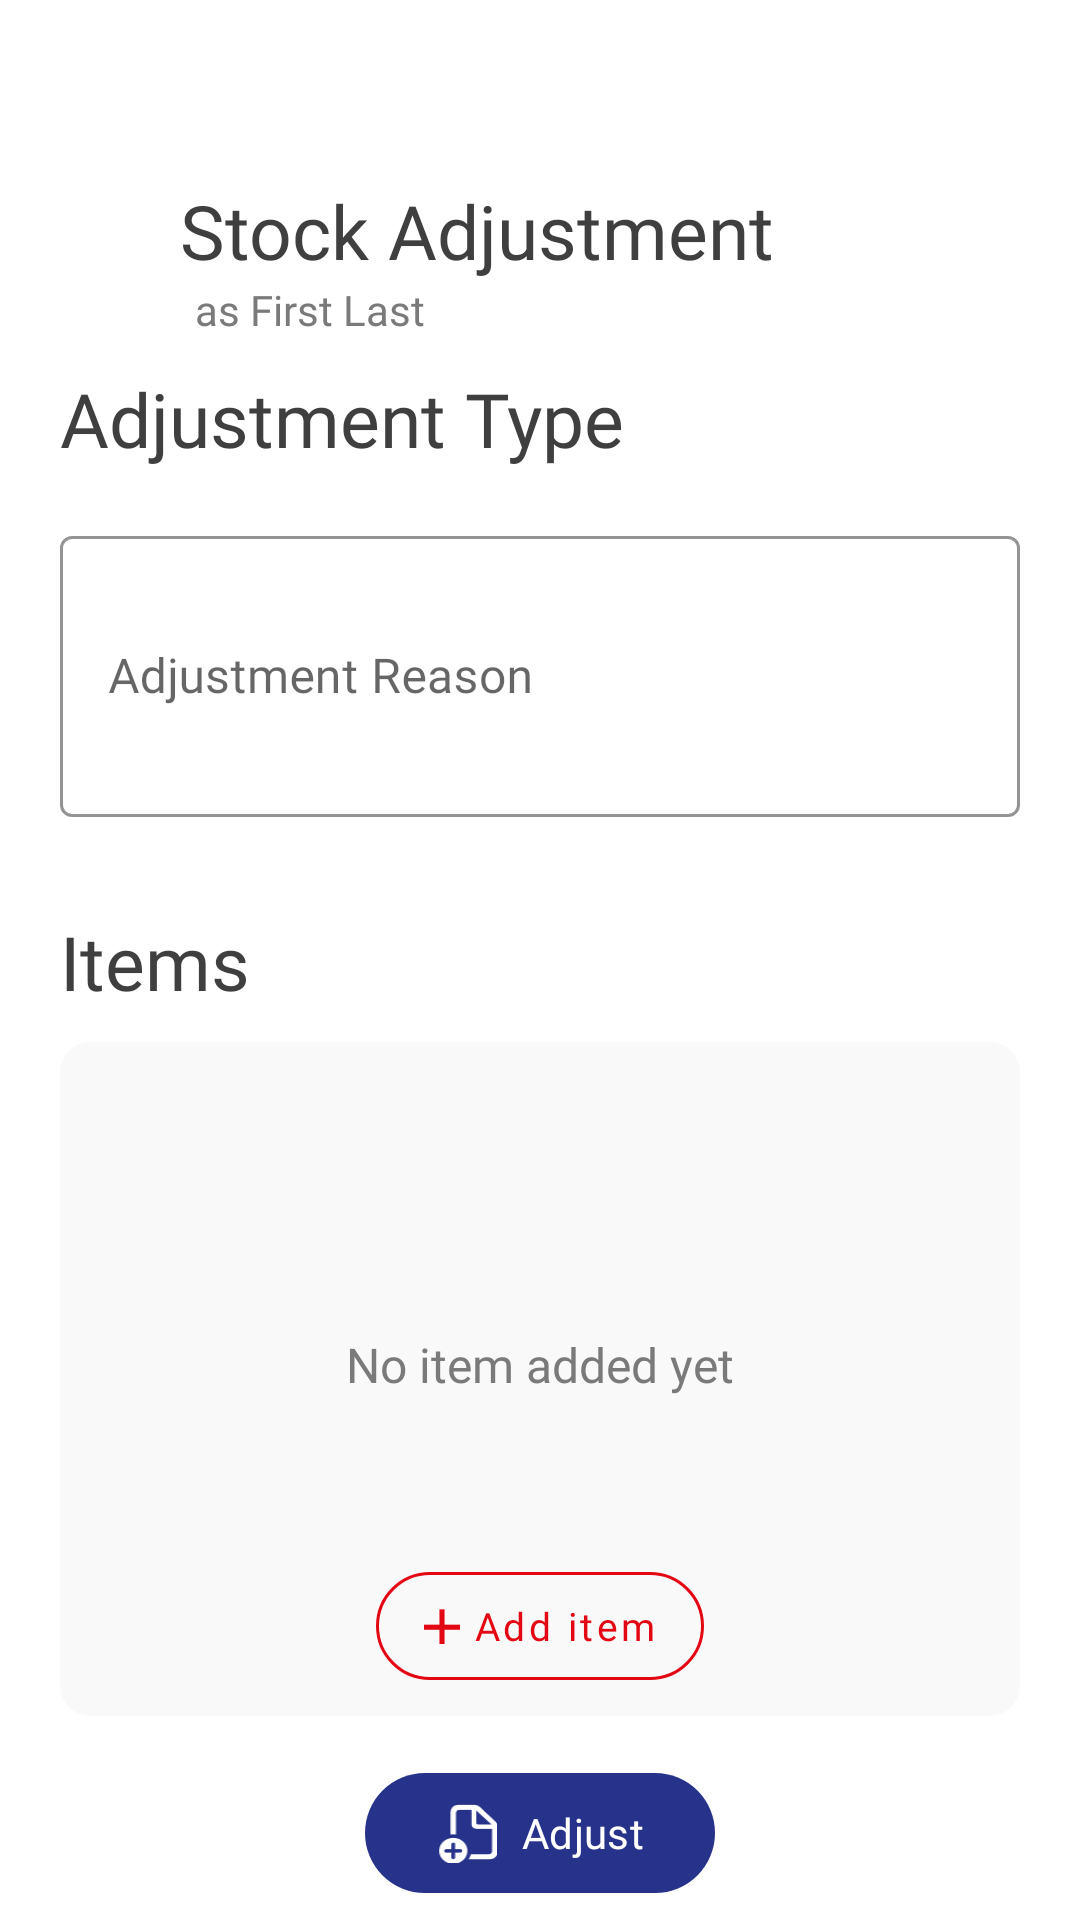

This screen was rendered from an Android layout file. Write that file and the resources it references.
<!-- AndroidManifest.xml: application theme Theme.ICPSStores -->
<!-- res/layout/activity_stock_adjustment.xml -->
<?xml version="1.0" encoding="utf-8"?>
<LinearLayout xmlns:android="http://schemas.android.com/apk/res/android"
    xmlns:app="http://schemas.android.com/apk/res-auto"
    xmlns:tools="http://schemas.android.com/tools"
    android:layout_width="match_parent"
    android:layout_height="match_parent"
    android:orientation="vertical"
    tools:context=".activities.StockAdjustment">

    <androidx.constraintlayout.widget.ConstraintLayout
        android:id="@+id/top_layout"
        android:layout_width="match_parent"
        android:layout_height="wrap_content"
        app:layout_constraintTop_toTopOf="parent"
        app:layout_constraintStart_toStartOf="parent"
        app:layout_constraintEnd_toEndOf="parent">

        <ImageView
            android:layout_width="100dp"
            android:layout_height="40dp"
            android:src="@drawable/icps"
            android:layout_gravity="center"
            android:layout_marginTop="10dp"
            android:layout_marginStart="20dp"
            android:contentDescription="App logo"
            app:layout_constraintTop_toTopOf="parent"
            app:layout_constraintStart_toStartOf="parent" />

        <ImageView
            android:layout_width="30dp"
            android:layout_height="30dp"
            android:src="@drawable/ic_outline_account_circle_24"
            android:layout_gravity="center"
            android:layout_marginTop="10dp"
            android:layout_marginEnd="20dp"
            android:visibility="gone"
            android:contentDescription="Account Icon"
            app:layout_constraintTop_toTopOf="parent"
            app:layout_constraintEnd_toEndOf="parent"
            app:layout_constraintBottom_toBottomOf="parent" />

    </androidx.constraintlayout.widget.ConstraintLayout>

    <TextView
        android:layout_width="wrap_content"
        android:layout_height="wrap_content"
        android:text="Stock Adjustment"
        android:fontFamily="@font/poppins_bold"
        android:textSize="25sp"
        android:textColor="#3f3f3f"
        android:layout_marginTop="10dp"
        android:layout_marginStart="60dp"/>

    <TextView
        android:id="@+id/firstLastName"
        android:layout_width="wrap_content"
        android:layout_height="wrap_content"
        android:layout_marginStart="65dp"
        android:fontFamily="@font/poppins_medium"
        android:text="as First Last"
        android:textColor="#7a7a7a"
        tools:ignore="TextContrastCheck" />

    <TextView
        android:layout_width="wrap_content"
        android:layout_height="wrap_content"
        android:text="Adjustment Type"
        android:fontFamily="@font/poppins_bold"
        android:textSize="25sp"
        android:textColor="#3f3f3f"
        android:layout_marginTop="10dp"
        android:layout_marginStart="20dp"/>

    <com.google.android.material.button.MaterialButtonToggleGroup
        android:id="@+id/adjustmentType"
        android:layout_width="wrap_content"
        android:layout_height="wrap_content"
        android:layout_gravity="center"
        app:singleSelection="true"
        app:selectionRequired="true"
        android:gravity="center"
        android:layout_marginTop="10dp">
        <Button
            style="?attr/materialButtonOutlinedStyle"
            android:id="@+id/add"
            android:layout_width="wrap_content"
            android:layout_height="wrap_content"
            android:text="Add" />
        <Button
            style="?attr/materialButtonOutlinedStyle"
            android:id="@+id/deduct"
            android:layout_width="wrap_content"
            android:layout_height="wrap_content"
            android:text="Deduct" />

    </com.google.android.material.button.MaterialButtonToggleGroup>

    <com.google.android.material.textfield.TextInputLayout
        android:id="@+id/adjustmentReasonLayout"
        app:layout_constraintStart_toStartOf="parent"
        app:layout_constraintTop_toTopOf="parent"
        android:layout_width="match_parent"
        android:layout_height="wrap_content"
        android:layout_marginStart="20dp"
        android:layout_marginEnd="20dp"
        android:layout_marginTop="7dp"
        android:hint="Adjustment Reason"
        app:boxBackgroundColor="@color/white"
        app:boxStrokeColor="@color/black"
        app:placeholderTextColor="@color/black"
        app:startIconDrawable="@drawable/ic_baseline_abc_24"
        style="@style/Widget.MaterialComponents.TextInputLayout.OutlinedBox">

        <com.google.android.material.textfield.TextInputEditText
            android:id="@+id/adjustmentReason"
            android:layout_width="match_parent"
            android:layout_height="wrap_content"
            android:fontFamily="@font/poppins_medium"
            android:inputType="textMultiLine"
            android:lines="3"
            android:textColor="@color/black"
            android:textColorHint="@color/black"/>
    </com.google.android.material.textfield.TextInputLayout>

    <TextView
        android:id="@+id/adjustmentStatusText"
        android:layout_width="match_parent"
        android:layout_height="wrap_content"
        android:layout_marginStart="20dp"
        android:layout_marginEnd="20dp"
        android:text=""
        android:fontFamily="@font/poppins_medium"
        android:textSize="12sp"
        android:textColor="#B71C1C"
        android:layout_marginTop="5dp"
        android:layout_gravity="center"/>




    <com.google.android.material.progressindicator.LinearProgressIndicator
        android:id="@+id/staffFetchProgress"
        android:layout_width="match_parent"
        android:layout_height="wrap_content"
        android:layout_marginStart="21dp"
        android:layout_marginEnd="21dp"
        android:layout_marginTop="5dp"
        android:indeterminate="true"
        app:indeterminateAnimationType="disjoint"
        android:visibility="gone"/>

    <TextView
        android:id="@+id/remove"
        android:layout_width="wrap_content"
        android:layout_height="wrap_content"
        android:text="Remove"
        android:fontFamily="@font/poppins_medium"
        android:layout_gravity="end"
        android:textColor="@color/icps_red"
        android:layout_marginEnd="20dp"
        android:paddingTop="3dp"
        android:clickable="true"
        android:visibility="gone"/>


    <TextView
        android:layout_width="wrap_content"
        android:layout_height="wrap_content"
        android:text="Items"
        android:fontFamily="@font/poppins_bold"
        android:textSize="25sp"
        android:textColor="#3f3f3f"
        android:layout_marginTop="10dp"
        android:layout_marginStart="20dp"/>



    <com.google.android.material.card.MaterialCardView
        android:id="@+id/no_items_cardview"
        android:layout_width="match_parent"
        android:layout_height="match_parent"
        android:layout_marginTop="10dp"
        android:layout_marginBottom="10dp"
        android:layout_marginStart="20dp"
        android:layout_marginEnd="20dp"
        android:layout_weight="1"
        app:cardBackgroundColor="#f9f9f9"
        app:cardCornerRadius="10dp"
        app:cardElevation="0dp">
        <androidx.constraintlayout.widget.ConstraintLayout
            android:layout_width="match_parent"
            android:layout_height="match_parent">

            <ListView
                android:id="@+id/ongoing_item_list"
                android:layout_width="match_parent"
                android:layout_height="match_parent"
                android:layout_marginTop="10dp"
                android:layout_marginBottom="60dp"
                android:paddingStart="10dp"
                android:paddingEnd="10dp"
                app:layout_constraintStart_toStartOf="parent"
                app:layout_constraintEnd_toEndOf="parent"
                app:layout_constraintTop_toTopOf="parent"
                android:divider="@null"/>
            <TextView
                android:id="@+id/no_item_txt"
                android:layout_width="wrap_content"
                android:layout_height="wrap_content"
                android:text="No item added yet"
                android:textSize="16sp"
                android:textColor="#7a7a7a"
                android:fontFamily="@font/poppins_medium"
                android:layout_gravity="center_horizontal"
                app:layout_constraintStart_toStartOf="parent"
                app:layout_constraintEnd_toEndOf="parent"
                app:layout_constraintTop_toTopOf="parent"
                app:layout_constraintBottom_toBottomOf="parent"
                android:layout_marginBottom="10dp"/>


            <com.google.android.material.button.MaterialButton
                android:id="@+id/add_item_button"
                style="@style/Widget.MaterialComponents.Button.OutlinedButton"
                android:layout_width="wrap_content"
                android:layout_height="wrap_content"
                android:layout_gravity="center"
                app:icon="@drawable/plus"
                app:iconTint="@color/icps_red"
                android:textColor="@color/icps_red"
                app:strokeColor="@color/icps_red"
                app:iconSize="12dp"
                android:textSize="13sp"
                android:text="Add item"
                android:textAllCaps="false"
                android:fontFamily="@font/poppins_medium"
                app:cornerRadius="20sp"
                android:onClick="add_item"
                app:layout_constraintTop_toBottomOf="@id/ongoing_item_list"
                app:layout_constraintStart_toStartOf="parent"
                app:layout_constraintEnd_toEndOf="parent"
                app:layout_constraintBottom_toBottomOf="parent"/>


        </androidx.constraintlayout.widget.ConstraintLayout>

    </com.google.android.material.card.MaterialCardView>

    <com.google.android.material.button.MaterialButton
        android:id="@+id/create_issue"
        style="@style/Widget.Material3.Button"
        app:backgroundTint="@color/icps_blue"
        android:layout_width="wrap_content"
        android:layout_height="wrap_content"
        android:layout_gravity="center"
        app:icon="@drawable/new_issue"
        app:iconSize="20dp"
        android:text="Adjust"
        android:textAllCaps="false"
        android:fontFamily="@font/poppins_medium"
        app:cornerRadius="20sp"
        android:onClick="create_issue"
        android:layout_marginTop="5dp"
        android:layout_marginBottom="5dp"/>


</LinearLayout>
<!-- resources referenced by this layout -->
<resources>
  <color name="black">#FF000000</color>
  <color name="icps_blue">#27338B</color>
  <color name="icps_red">#E30613</color>
  <color name="white">#FFFFFFFF</color>
  <!-- drawable ic_outline_account_circle_24 (drawable) -->
  <vector android:height="24dp" android:tint="#27338B"
      android:viewportHeight="24" android:viewportWidth="24"
      android:width="24dp" xmlns:android="http://schemas.android.com/apk/res/android">
      <path android:fillColor="@android:color/white" android:pathData="M12,2C6.48,2 2,6.48 2,12s4.48,10 10,10s10,-4.48 10,-10S17.52,2 12,2zM7.35,18.5C8.66,17.56 10.26,17 12,17s3.34,0.56 4.65,1.5C15.34,19.44 13.74,20 12,20S8.66,19.44 7.35,18.5zM18.14,17.12L18.14,17.12C16.45,15.8 14.32,15 12,15s-4.45,0.8 -6.14,2.12l0,0C4.7,15.73 4,13.95 4,12c0,-4.42 3.58,-8 8,-8s8,3.58 8,8C20,13.95 19.3,15.73 18.14,17.12z"/>
      <path android:fillColor="@android:color/white" android:pathData="M12,6c-1.93,0 -3.5,1.57 -3.5,3.5S10.07,13 12,13s3.5,-1.57 3.5,-3.5S13.93,6 12,6zM12,11c-0.83,0 -1.5,-0.67 -1.5,-1.5S11.17,8 12,8s1.5,0.67 1.5,1.5S12.83,11 12,11z"/>
  </vector>
  <!-- drawable new_issue: png bitmap (drawable-v24, 906 bytes) -->
  <!-- drawable plus: png bitmap (drawable-v24, 179 bytes) -->
  <style name="Theme.ICPSStores" parent="Theme.MaterialComponents.Light.NoActionBar">
          
          <item name="colorPrimary">#27338B</item>
          <item name="colorPrimaryVariant">#27338B</item>
          <item name="colorOnPrimary">@color/white</item>
          
          <item name="colorSecondary">@color/teal_200</item>
          <item name="colorSecondaryVariant">@color/teal_700</item>
          <item name="colorOnSecondary">@color/black</item>
          
          <item name="android:statusBarColor">@color/white</item>
          <item name="android:windowLightStatusBar">true</item>
          
          
          <item name="colorOutline">@color/black</item>
          <item name="textAppearanceDisplayLarge">@style/TextAppearance.Material3.DisplayLarge</item>
          <item name="textAppearanceDisplayMedium">@style/TextAppearance.Material3.DisplayMedium
          </item>
          <item name="textAppearanceDisplaySmall">@style/TextAppearance.Material3.DisplaySmall</item>
          <item name="textAppearanceHeadlineLarge">@style/TextAppearance.Material3.HeadlineLarge
          </item>
          <item name="textAppearanceHeadlineMedium">@style/TextAppearance.Material3.HeadlineMedium
          </item>
          <item name="textAppearanceHeadlineSmall">@style/TextAppearance.Material3.HeadlineSmall
          </item>
          <item name="textAppearanceTitleLarge">@style/TextAppearance.Material3.TitleLarge</item>
          <item name="textAppearanceTitleMedium">@style/TextAppearance.Material3.TitleMedium</item>
          <item name="textAppearanceTitleSmall">@style/TextAppearance.Material3.TitleSmall</item>
          <item name="textAppearanceBodyLarge">@style/TextAppearance.Material3.BodyLarge</item>
          <item name="textAppearanceBodyMedium">@style/TextAppearance.Material3.BodyMedium</item>
          <item name="textAppearanceBodySmall">@style/TextAppearance.Material3.BodySmall</item>
          <item name="textAppearanceLabelLarge">@style/TextAppearance.Material3.LabelLarge</item>
          <item name="textAppearanceLabelMedium">@style/TextAppearance.Material3.LabelMedium</item>
          <item name="textAppearanceLabelSmall">@style/TextAppearance.Material3.LabelSmall</item>
          <item name="shapeAppearanceSmallComponent">@style/ShapeAppearance.Material3.SmallComponent
          </item>
          <item name="shapeAppearanceMediumComponent">
              @style/ShapeAppearance.Material3.MediumComponent
          </item>
          <item name="shapeAppearanceLargeComponent">@style/ShapeAppearance.Material3.LargeComponent
          </item>
  
  
      </style>
  <color name="teal_200">#FF03DAC5</color>
  <color name="teal_700">#FF018786</color>
</resources>
